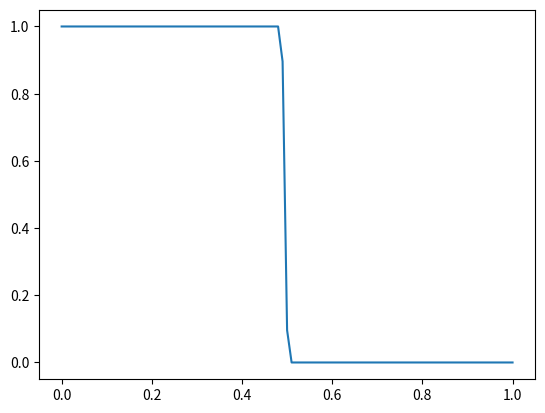
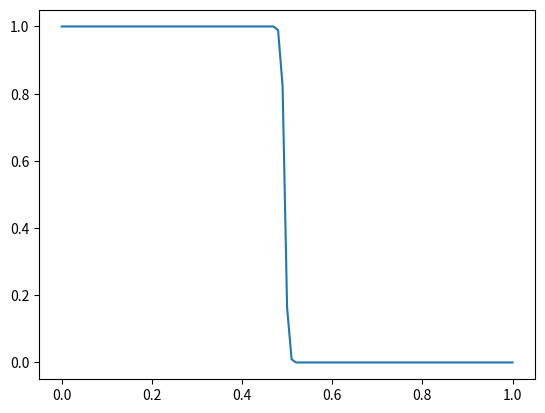
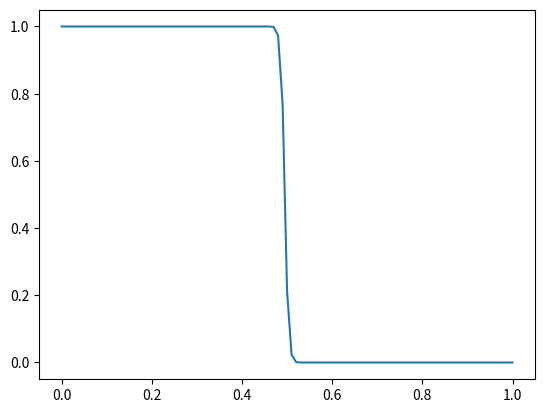
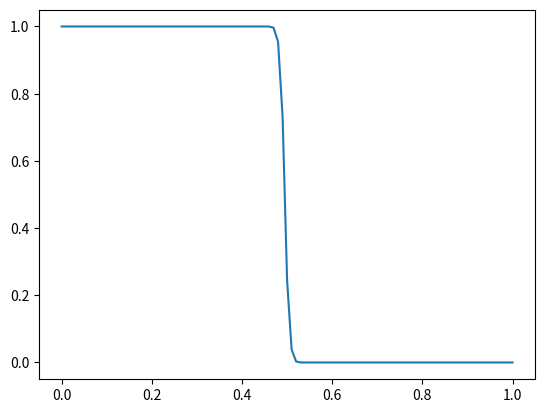
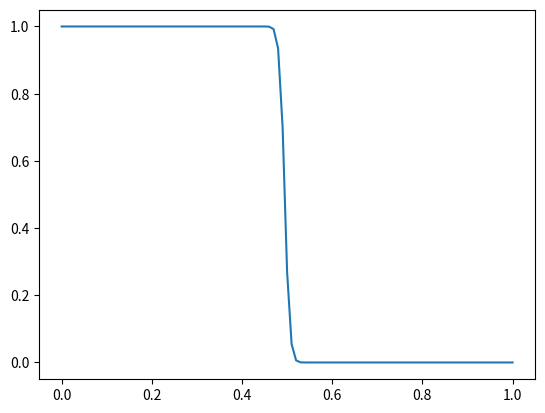
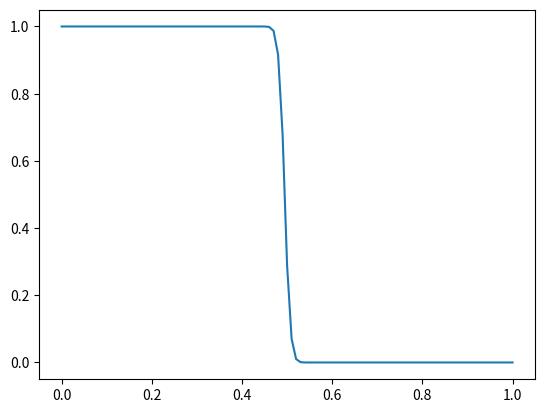
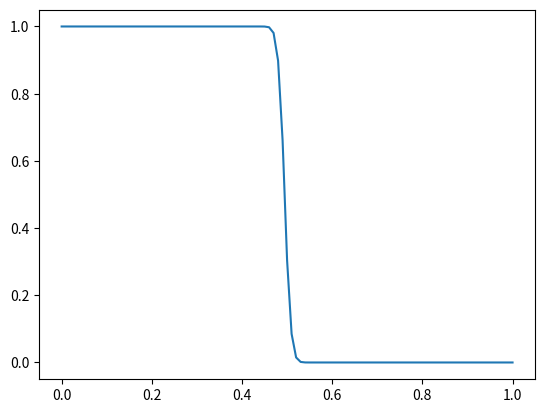
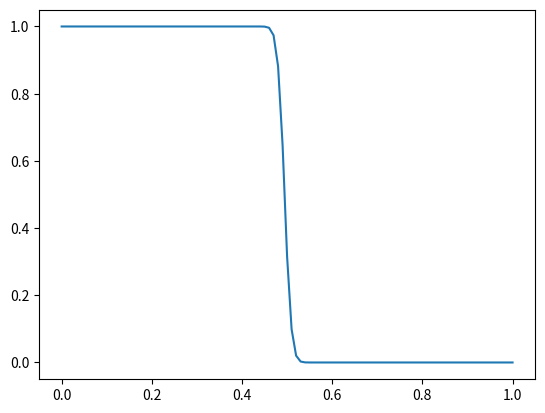
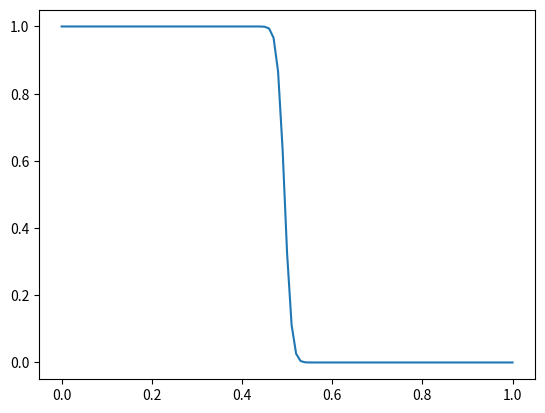
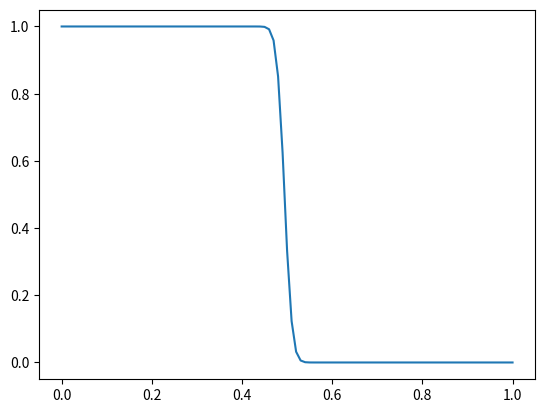
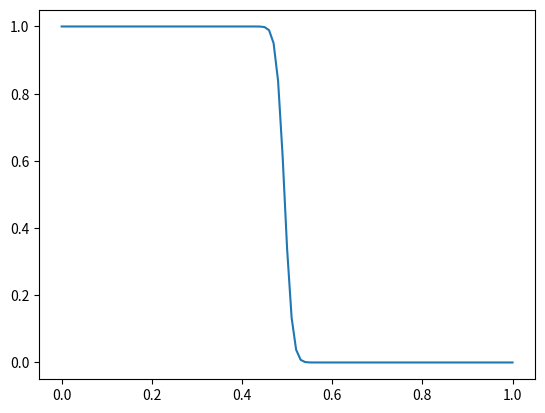
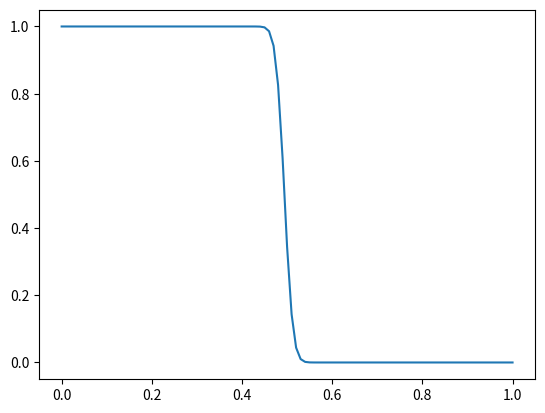
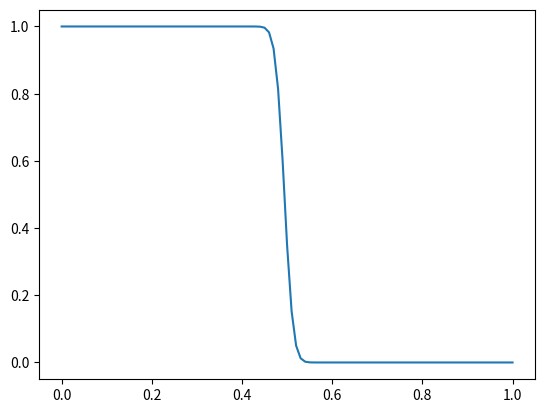
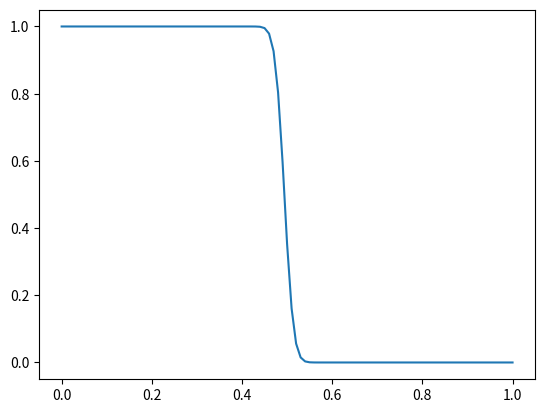
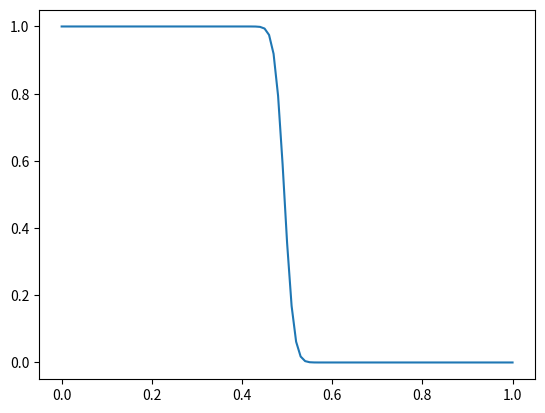
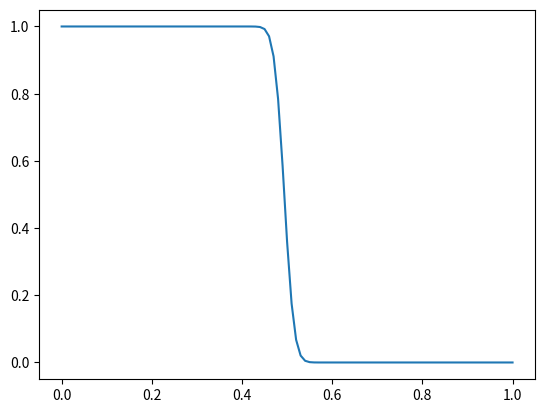

Write the Python code that produced these figures, in order.

import numpy as np
import matplotlib.pyplot as plt
import matplotlib.animation as animation


D = 1.0
num_pnt = 101
length = 1.0
dr = length/(num_pnt-1)
allay = np.zeros(num_pnt)
radious = np.zeros(num_pnt)

dt = 0.00001
init = 0.0
maxt = 0.005

ims = []

# initialize
allay[0:int(num_pnt*0.5)] = 1.0
for i in range(num_pnt):
    radious[i] = length*(i)/(num_pnt-1)

#for idx, pnt in enumerate(allay):
#    print(idx, pnt)

# time-progress calculation
time = init
while(time < maxt):
    # calculate next-step
    allay[0] = 1.0
    allay[1:-1] = allay[1:-1] + dt*D*(((allay[2:] - 2 * allay[1:-1] + allay[:-2]) / dr ** 2) + 2/radious[1:-1] * ((allay[2:] - allay[:-2]) / dr))
    allay[-1] = 0.0

    #for idx, pnt in enumerate(allay):
    #    print(idx, pnt)

    # visualize
    fig = plt.figure()
    im = plt.plot(radious, allay)
    ims.append(im)

    time = time + dt

ani = animation.ArtistAnimation(fig, ims, interval=100)
plt.show()